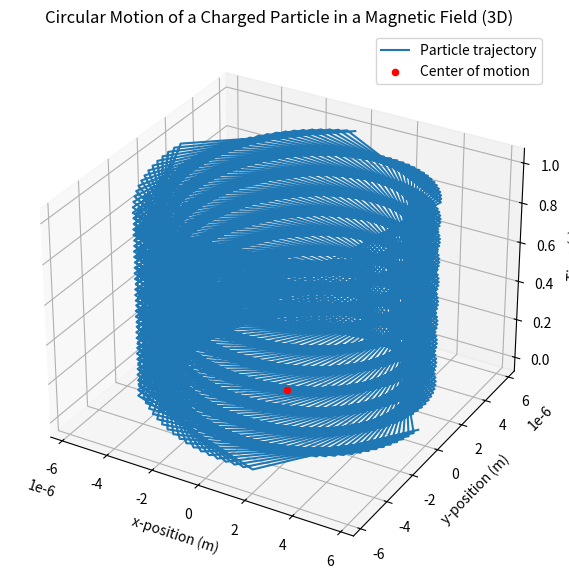

Write Python code to recreate this figure.
import numpy as np
import matplotlib.pyplot as plt
from mpl_toolkits.mplot3d import Axes3D

# Constants
q = 1.6e-19  # Charge of the particle (Coulombs)
m = 9.11e-31  # Mass of the particle (kg)
B = 1.0  # Magnetic field strength (Tesla)
v0 = 1e6  # Initial velocity of the particle (m/s)
t_max = 1e-7  # Simulation time (s)
num_points = 1000  # Number of points in the simulation

# Time array
time = np.linspace(0, t_max, num_points)

# Calculate the radius and angular frequency
r = m * v0 / (q * B)
omega = q * B / m

# Parametric equations for circular motion in 3D
x = r * np.cos(omega * time)
y = r * np.sin(omega * time)
z = time  # Representing time along the z-axis

# Create the 3D plot
fig = plt.figure(figsize=(10, 7))
ax = fig.add_subplot(111, projection='3d')

ax.plot(x, y, z, label='Particle trajectory')
ax.set_title('Circular Motion of a Charged Particle in a Magnetic Field (3D)')
ax.set_xlabel('x-position (m)')
ax.set_ylabel('y-position (m)')
ax.set_zlabel('Time (s)')
ax.scatter([0], [0], [0], color='r', label='Center of motion', zorder=5)  # Center point

plt.legend()
plt.show()